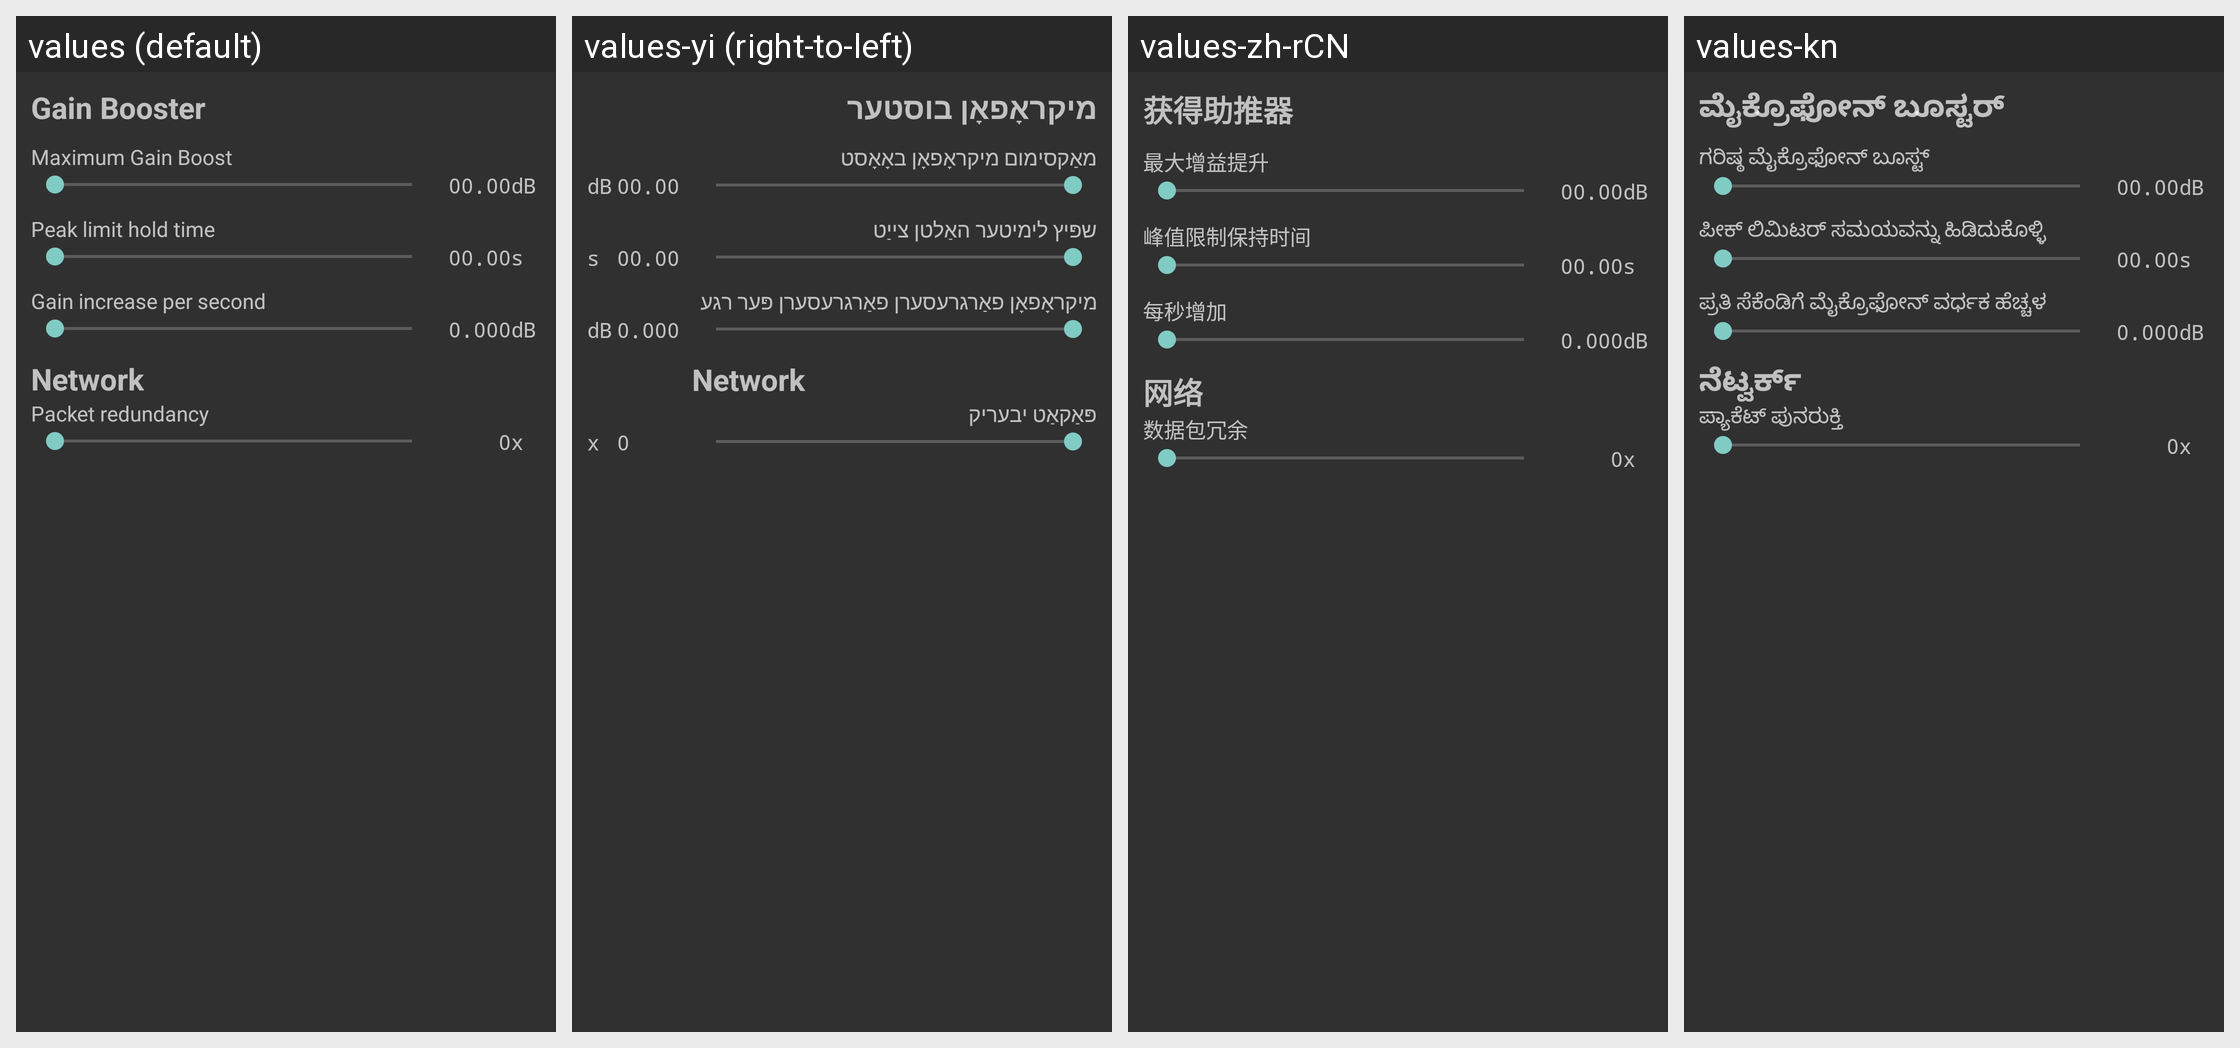

Strings drawn on this Android screen and how each of the app's shown locales translates them:
Android screen res/layout/settings_panel.xml rendered under 4 locales, left to right: values (default), values-yi (right-to-left), values-zh-rCN, values-kn. Device: Nexus 5 (rendered at 1080×1920; each locale shown at half size, 540×960, under a caption strip naming it); theme AppTheme.
Other locales in the repository, not shown: values-af, values-am, values-ar, values-az, values-be, values-bg, values-bh, values-bn, values-bs, values-ca, values-co, values-cs, values-cy, values-da, values-de, values-el, values-es, values-et, values-eu, values-fa, values-fi, values-fr, values-fy, values-ga, values-gd, values-gl, values-gu, values-ha, values-hi, values-hr, values-ht, values-hu, values-hy, values-id, values-ig, values-is, values-it, values-iw, values-ja, values-jw, values-ka, values-kk, values-km, values-ko, values-ky, values-lo, values-lt, values-lv, values-mg, values-mi, values-mk, values-ml, values-mn, values-mr, values-ms, values-mt, values-ne, values-nl, values-nn, values-ny, values-pa, values-pl, values-ps, values-pt, values-pt-rBR, values-pt-rPT, values-ro, values-ru, values-sd, values-sh, values-si, values-sk, values-sl, values-sn, values-so, values-sq, values-sr, values-sr-rME, values-st, values-su, values-sv, values-sw, values-ta, values-te, values-tg, values-th, values-tl, values-tr, values-tt, values-uk, values-ur, values-uz, values-vi, values-xh, values-yo, values-zh-rTW, values-zu.
Strings drawn on this screen, with the default value and each locale's value (text and hints the layout hard-codes appear in the picture but are not listed):

network_controls_title
  values: Network
  values-yi: Network
  values-zh-rCN: 网络
  values-kn: ನೆಟ್ವರ್ಕ್

network_controls_packet_redundancy
  values: Packet redundancy
  values-yi: פּאַקאַט יבעריק
  values-zh-rCN: 数据包冗余
  values-kn: ಪ್ಯಾಕೆಟ್ ಪುನರುಕ್ತಿ
